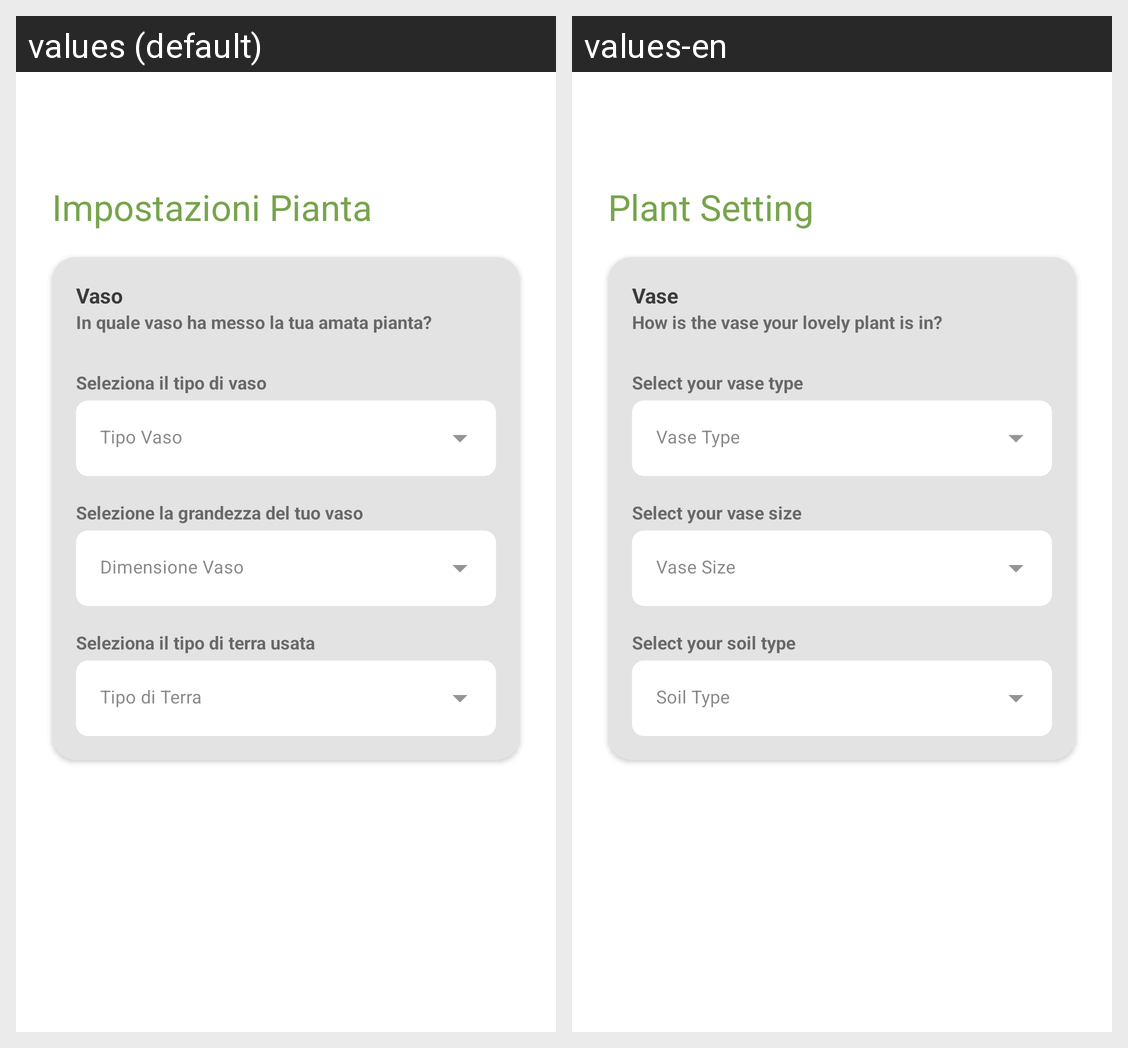

Translations of the strings shown on this Android screen, per locale in the grid:
Android screen res/layout/fragment_my_plant_settings_vase.xml rendered under 2 locales, left to right: values (default), values-en. Device: Nexus 5 (rendered at 1080×1920; each locale shown at half size, 540×960, under a caption strip naming it); theme Theme.DigitalInteractionDesign.
Strings drawn on this screen, with the default value and each locale's value (text and hints the layout hard-codes, and strings that could not be matched under every locale, appear in the picture but are not listed):

MyPlantSettingsVase_SubtilteVase
  values: In quale vaso ha messo la tua amata pianta?
  values-en: How is the vase your lovely plant is in?

Vaso
  values: Vaso
  values-en: Vase

MyPlantSettingsVase_SelectTypeVase
  values: Seleziona il tipo di vaso
  values-en: Select your vase type

MyPlantSettingsVase_SelecetSizeVase
  values: Selezione la grandezza del tuo vaso
  values-en: Select your vase size

MyPlantSettingsVase_SelectSoil
  values: Seleziona il tipo di terra usata
  values-en: Select your soil type

MyPlantSettingsVase_Title
  values: Impostazioni Pianta
  values-en: Plant Setting
